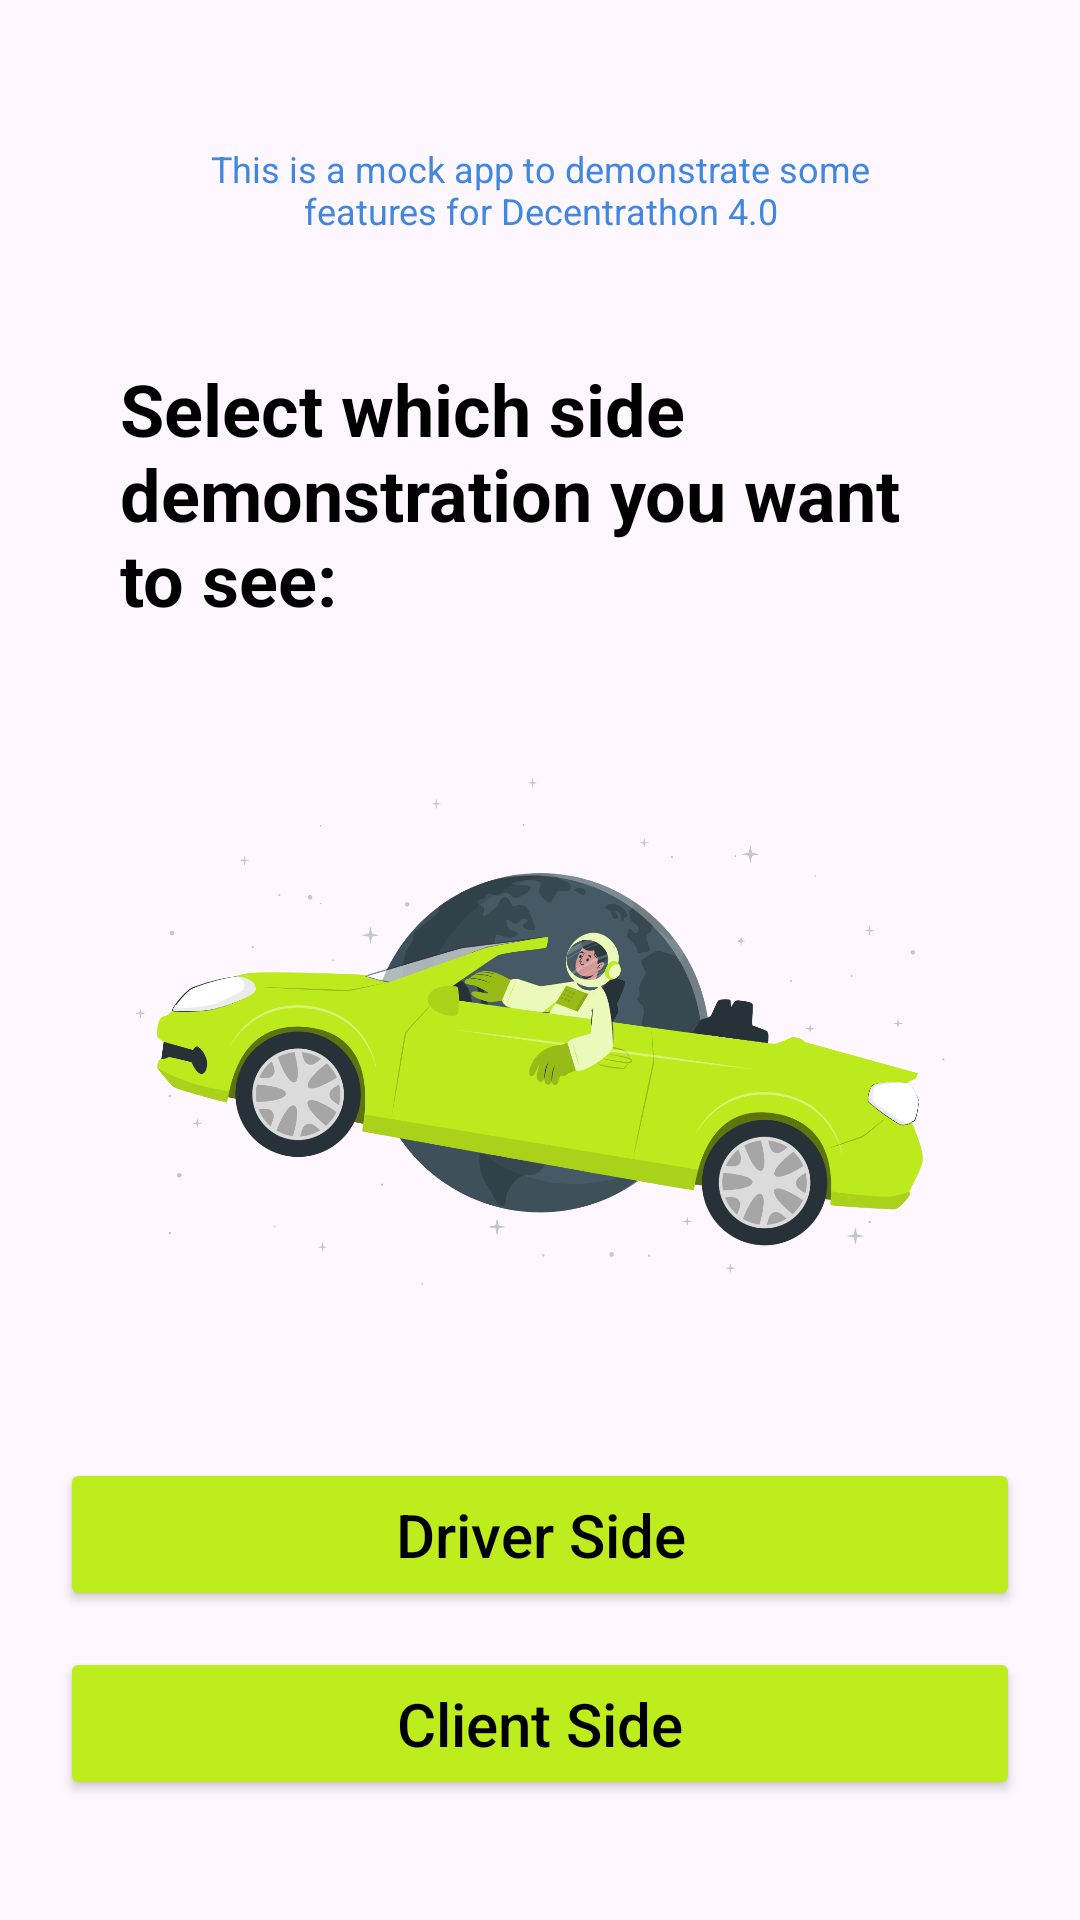

Reconstruct the res/layout file that produces this screen, plus the resources it refers to.
<!-- AndroidManifest.xml: application theme Theme.Decentrathon40 -->
<!-- res/layout/activity_enter.xml -->
<?xml version="1.0" encoding="utf-8"?>
<androidx.constraintlayout.widget.ConstraintLayout xmlns:android="http://schemas.android.com/apk/res/android"
    xmlns:app="http://schemas.android.com/apk/res-auto"
    xmlns:tools="http://schemas.android.com/tools"
    android:id="@+id/main"
    android:layout_width="match_parent"
    android:layout_height="match_parent"
    tools:context=".EnterActivity">

    
    <TextView
        android:id="@+id/text_view_warning"
        android:layout_width="0dp"
        android:layout_height="wrap_content"
        android:layout_marginTop="40dp"
        android:layout_marginStart="40dp"
        android:layout_marginEnd="40dp"
        android:text="@string/warning_text"
        android:textSize="12sp"
        android:textColor="?android:attr/colorActivatedHighlight"
        android:gravity="center"
        android:padding="8dp"
        app:layout_constraintEnd_toEndOf="parent"
        app:layout_constraintStart_toStartOf="parent"
        app:layout_constraintTop_toTopOf="parent" />

    
    <TextView
        android:id="@+id/text_view_instruction"
        android:layout_width="0dp"
        android:layout_height="wrap_content"
        android:layout_marginTop="120dp"
        android:layout_marginStart="40dp"
        android:layout_marginEnd="40dp"
        android:text="@string/text_view_select_side"
        android:textColor="?android:attr/textColorPrimary"
        android:textSize="24sp"
        android:gravity="start"
        android:textStyle="bold"
        app:layout_constraintEnd_toEndOf="parent"
        app:layout_constraintStart_toStartOf="parent"
        app:layout_constraintTop_toTopOf="parent"
        app:layout_constraintVertical_chainStyle="packed" />

    
    <ImageView
        android:id="@+id/image_view_starman"
        android:layout_marginStart="20dp"
        android:layout_marginEnd="20dp"
        android:layout_width="match_parent"
        android:layout_height="400dp"
        android:src="@drawable/starman_cuate"
        android:scaleType="fitCenter"
        android:contentDescription="@string/illustration_of_a_starman"
        app:layout_constraintTop_toBottomOf="@+id/text_view_instruction"
        app:layout_constraintBottom_toTopOf="@+id/button_demo_driver"
        app:layout_constraintStart_toStartOf="parent"
        app:layout_constraintEnd_toEndOf="parent"
        android:layout_marginTop="20dp"
        android:layout_marginBottom="20dp" />

    
    <Button
        android:id="@+id/button_demo_driver"
        android:layout_width="0dp"
        android:layout_height="wrap_content"
        android:layout_marginStart="20dp"
        android:layout_marginEnd="20dp"
        android:layout_marginBottom="12dp"
        android:padding="12dp"
        android:backgroundTint="?attr/colorPrimary"
        android:text="@string/button_driver_side"
        android:textAllCaps="false"
        android:textSize="20sp"
        android:textColor="?attr/colorOnPrimary"
        app:layout_constraintBottom_toTopOf="@+id/button_demo_client"
        app:layout_constraintEnd_toEndOf="parent"
        app:layout_constraintStart_toStartOf="parent" />

    
    <Button
        android:id="@+id/button_demo_client"
        android:layout_width="0dp"
        android:layout_height="wrap_content"
        android:layout_marginStart="20dp"
        android:layout_marginEnd="20dp"
        android:layout_marginBottom="40dp"
        android:padding="12dp"
        android:backgroundTint="?attr/colorPrimary"
        android:text="@string/button_client_side"
        android:textAllCaps="false"
        android:textSize="20sp"
        android:textColor="?attr/colorOnPrimary"
        app:layout_constraintBottom_toBottomOf="parent"
        app:layout_constraintEnd_toEndOf="parent"
        app:layout_constraintStart_toStartOf="parent" />

</androidx.constraintlayout.widget.ConstraintLayout>
<!-- resources referenced by this layout -->
<resources>
  <!-- drawable starman_cuate: png bitmap (drawable, 266955 bytes) -->
  <string name="button_client_side">Client Side</string>
  <string name="button_driver_side">Driver Side</string>
  <string name="illustration_of_a_starman">Illustration of a starman</string>
  <string name="text_view_select_side">Select which side demonstration you want to see:</string>
  <string name="warning_text">This is a mock app to demonstrate some features for Decentrathon 4.0</string>
  <style name="Theme.Decentrathon40" parent="Base.Theme.Decentrathon40" />
  <style name="Base.Theme.Decentrathon40" parent="Theme.Material3.DayNight.NoActionBar">
          
          
  
          <item name="android:textColorPrimary">@color/primary_text</item>
          <item name="android:textColorSecondary">@color/secondary_text</item>
          <item name="android:colorActivatedHighlight">@color/warning_text</item>
  
          <item name="colorPrimary">@color/primary_button</item>
          <item name="colorOnPrimary">@color/primary_button_text</item>
  
      </style>
  <color name="primary_text">#000000</color>
  <color name="secondary_text">#666666</color>"
  <color name="warning_text">#4087E1</color>"
  <color name="primary_button">#BDED1D</color>
  <color name="primary_button_text">#000000</color>
</resources>
